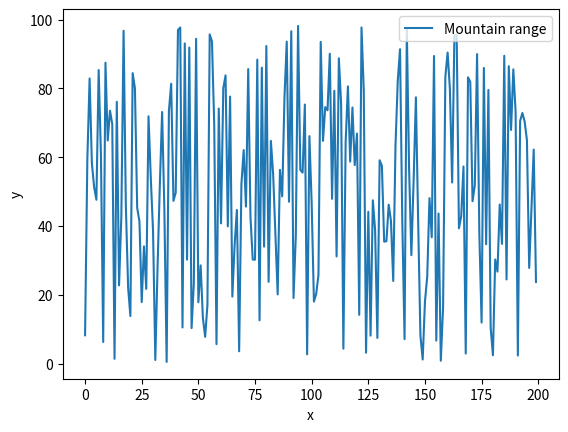

The matplotlib source for this figure:

import random
import matplotlib.pyplot as plt

class Mountain:

	def __init__(self, heigth=100,width=200):

		self.heigth = heigth #Dimensions of the mountain range
		self.width  = width
		self.range = []

		for _ in range(self.width): # Generating the mountain range randomly...
			self.range.append(random.uniform(0, self.heigth))


def main():

	m = Mountain()
	
	plt.plot(m.range, label='Mountain range')
	plt.xlabel('x')
	plt.ylabel('y')
	plt.legend()
	plt.show()

if __name__ == "__main__":
    main()